Photos from the image-classification dataset "Images" in the GitHub repository Jarrett-Blair/Intro-to-CV-for-Ecologists. Its 25 classes are: Brachinus alternans, Brachinus cyanochroaticus, Calathus advena, Carabus maeander maeander, Carabus nemoralis nemoralis, Chlaenius aestivus, Cicindela punctulata, Cyclotrachelus furtivus, Cyclotrachelus torvus, Discoderus parallelus, Discoderus robustus, Euryderus grossus, Pasimachus californicus, Pasimachus elongatus, Pasimachus strenuus, Pasimachus subsulcatus, Patrobus lecontei, Poecilus lucublandus, Pterostichus corvinus, Pterostichus melanarius melanarius, Pterostichus novus, Pterostichus stygicus, Scarites subterraneus, Selenophorus planipennis, Synuchus impunctatus.

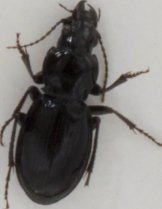
Label: Cyclotrachelus furtivus

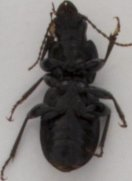
Label: Pterostichus novus

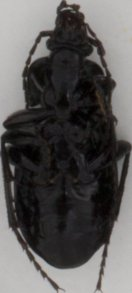
Label: Carabus nemoralis nemoralis

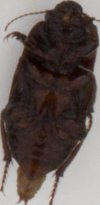
Label: Euryderus grossus

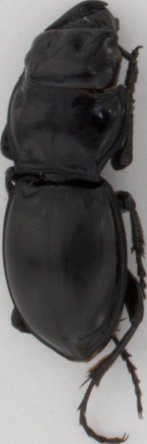
Label: Pasimachus californicus

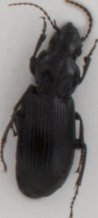
Label: Pterostichus melanarius melanarius
